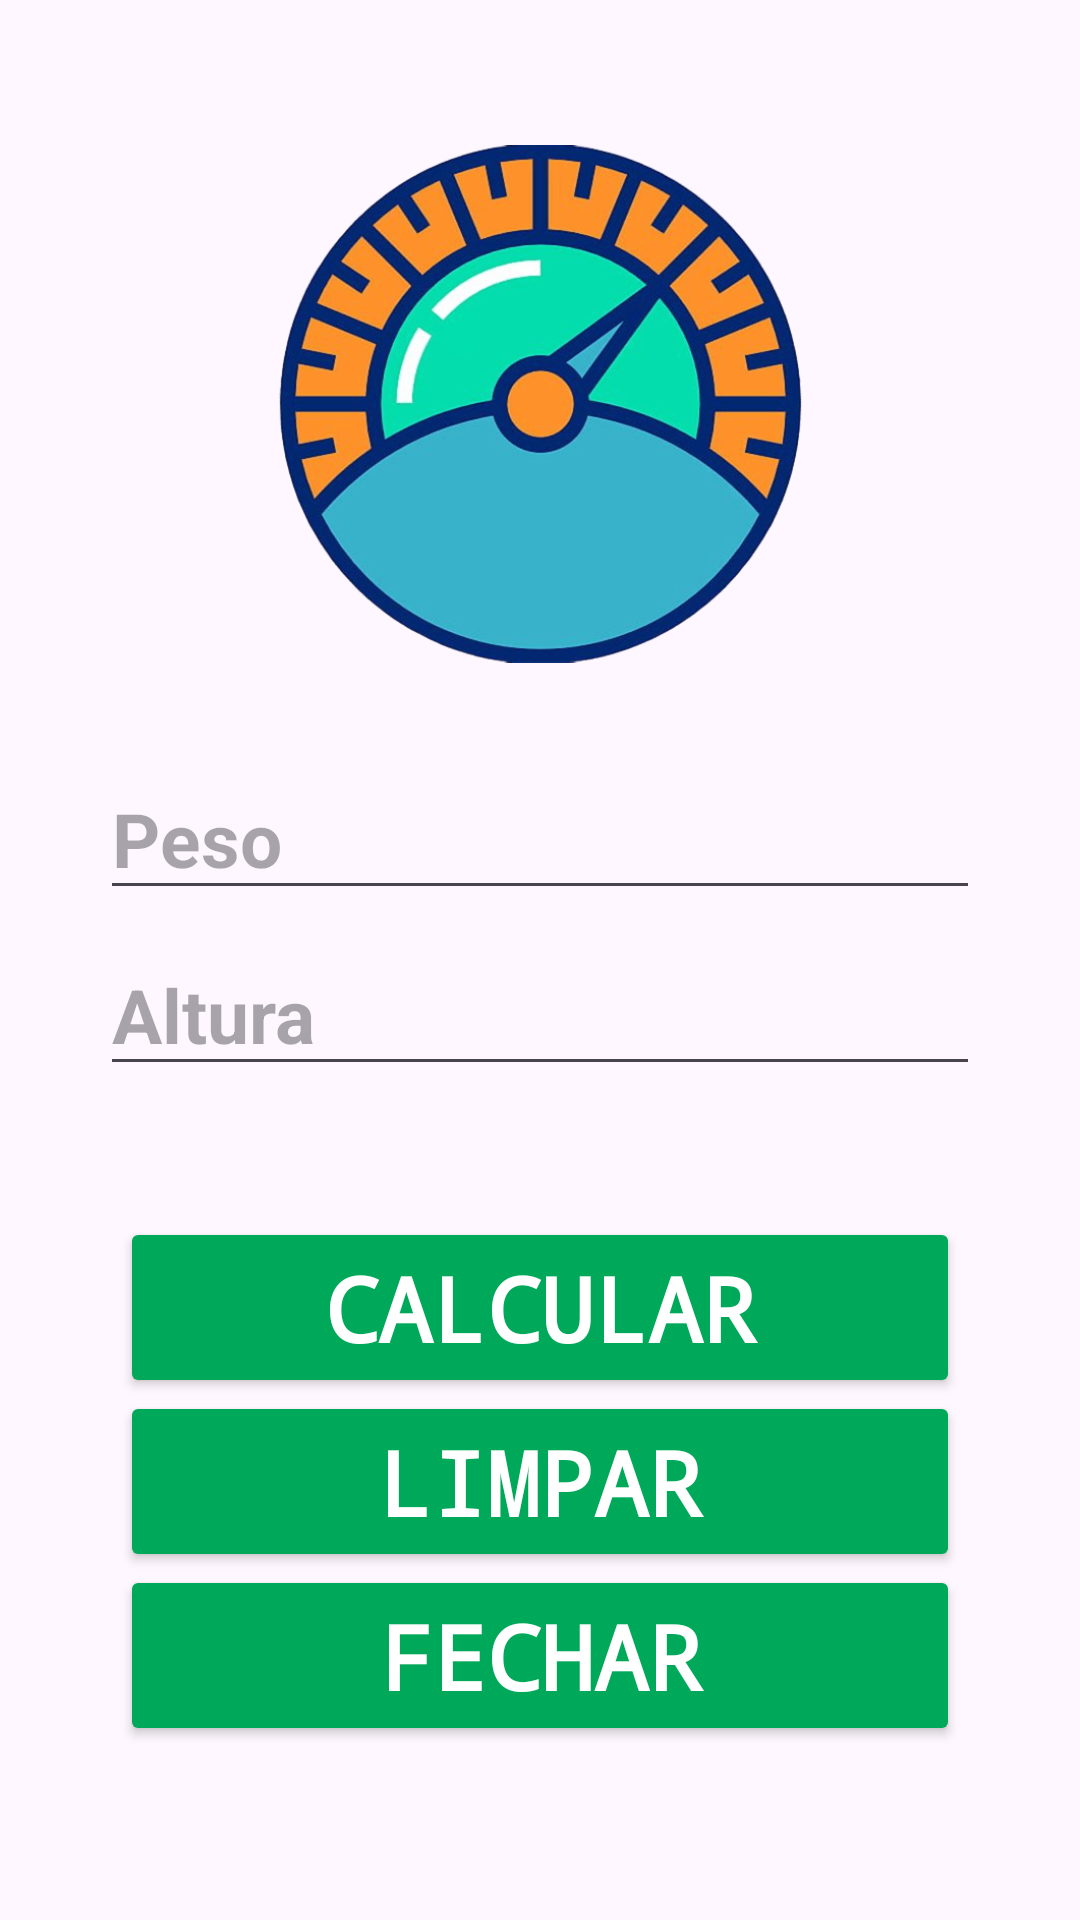

Android layout source for this screen:
<!-- AndroidManifest.xml: application theme Theme.TrabalhoCalculadoraIMC -->
<!-- res/layout/activity_calculo_imc.xml -->
<?xml version="1.0" encoding="utf-8"?>
<androidx.constraintlayout.widget.ConstraintLayout xmlns:android="http://schemas.android.com/apk/res/android"
    xmlns:app="http://schemas.android.com/apk/res-auto"
    xmlns:tools="http://schemas.android.com/tools"
    android:id="@+id/main"
    android:layout_width="match_parent"
    android:layout_height="match_parent"
    tools:context=".CalculoIMC_Activity">
    <Button
        android:id="@+id/btnT2Set"
        android:layout_width="0dp"
        android:layout_height="wrap_content"
        android:layout_marginStart="40dp"
        android:layout_marginEnd="40dp"
        android:backgroundTint="@color/appColor2"
        android:fontFamily="monospace"
        android:text="@string/appT2BtnCalcular"
        android:textAlignment="center"
        android:textColor="@color/appColor5"
        android:textSize="30sp"
        android:textStyle="bold"
        app:layout_constraintBottom_toBottomOf="parent"
        app:layout_constraintEnd_toEndOf="parent"
        app:layout_constraintHorizontal_bias="0.0"
        app:layout_constraintStart_toStartOf="parent"
        app:layout_constraintTop_toTopOf="parent"
        app:layout_constraintVertical_bias="0.70" />

    <Button
        android:id="@+id/btnT2Reset"
        android:layout_width="0dp"
        android:layout_height="wrap_content"
        android:layout_marginStart="40dp"
        android:layout_marginEnd="40dp"
        android:backgroundTint="@color/appColor2"
        android:fontFamily="monospace"
        android:text="@string/appT2BtnLimpar"
        android:textAlignment="center"
        android:textColor="@color/appColor5"
        android:textSize="30sp"
        android:textStyle="bold"
        app:layout_constraintBottom_toBottomOf="parent"
        app:layout_constraintEnd_toEndOf="parent"
        app:layout_constraintHorizontal_bias="0.0"
        app:layout_constraintStart_toStartOf="parent"
        app:layout_constraintTop_toTopOf="parent"
        app:layout_constraintVertical_bias="0.80" />
    <Button
        android:id="@+id/btnT2Fechar"
        android:layout_width="0dp"
        android:layout_height="wrap_content"
        android:layout_marginStart="40dp"
        android:layout_marginEnd="40dp"
        android:backgroundTint="@color/appColor2"
        android:fontFamily="monospace"
        android:text="@string/appT2BtnReset"
        android:textAlignment="center"
        android:textColor="@color/appColor5"
        android:textSize="30sp"
        android:textStyle="bold"
        app:layout_constraintBottom_toBottomOf="parent"
        app:layout_constraintEnd_toEndOf="parent"
        app:layout_constraintHorizontal_bias="0.0"
        app:layout_constraintStart_toStartOf="parent"
        app:layout_constraintTop_toTopOf="parent"
        app:layout_constraintVertical_bias="0.90" />

    <EditText
        android:id="@+id/textT2Peso"
        android:layout_width="wrap_content"
        android:layout_height="wrap_content"
        android:ems="10"
        android:inputType="text"
        android:hint="@string/appT2Peso"
        android:textColor="@color/appColor3"
        android:textSize="25sp"
        android:textStyle="bold"
        app:layout_constraintBottom_toBottomOf="parent"
        app:layout_constraintEnd_toEndOf="parent"
        app:layout_constraintStart_toStartOf="parent"
        app:layout_constraintTop_toTopOf="parent"
        app:layout_constraintVertical_bias="0.429" />

    <EditText
        android:id="@+id/textT2Altura"
        android:layout_width="wrap_content"
        android:layout_height="wrap_content"
        android:ems="10"
        android:inputType="text"
        android:hint="@string/appT2Altura"
        android:textColor="@color/appColor3"
        android:textSize="25sp"
        android:textStyle="bold"
        app:layout_constraintBottom_toBottomOf="parent"
        app:layout_constraintEnd_toEndOf="parent"
        app:layout_constraintStart_toStartOf="parent"
        app:layout_constraintTop_toTopOf="parent"
        app:layout_constraintVertical_bias="0.528" />

    <ImageView
        android:id="@+id/imageView3"
        android:layout_width="247dp"
        android:layout_height="244dp"
        app:layout_constraintBottom_toBottomOf="parent"
        app:layout_constraintEnd_toEndOf="parent"
        app:layout_constraintStart_toStartOf="parent"
        app:layout_constraintTop_toTopOf="parent"
        app:layout_constraintVertical_bias="0.032"
        app:srcCompat="@drawable/logoimc" />

</androidx.constraintlayout.widget.ConstraintLayout>
<!-- resources referenced by this layout -->
<resources>
  <color name="appColor2">#00A859</color>
  <color name="appColor3">#4D4D4D</color>
  <color name="appColor5">#FFFFFF</color>
  <!-- drawable logoimc: png bitmap (drawable, 96994 bytes) -->
  <string name="appT2Altura">Altura</string>
  <string name="appT2BtnCalcular">Calcular</string>
  <string name="appT2BtnLimpar">Limpar</string>
  <string name="appT2BtnReset">Fechar</string>
  <string name="appT2Peso">Peso</string>
  <style name="Theme.TrabalhoCalculadoraIMC" parent="Base.Theme.TrabalhoCalculadoraIMC" />
  <style name="Base.Theme.TrabalhoCalculadoraIMC" parent="Theme.Material3.DayNight.NoActionBar">
          
          
      </style>
</resources>
